Run: headless pygame with SDL's dummy video driver; simulated clock (each Clock.tick advances the game by its frame time, no real sleeping); random seed 0; keys injected as events and as key.get_pressed() state; mouse plan: one left click at the window centre at the start of phase 2, then a move to the lower-right quarter at the start of phase 3.
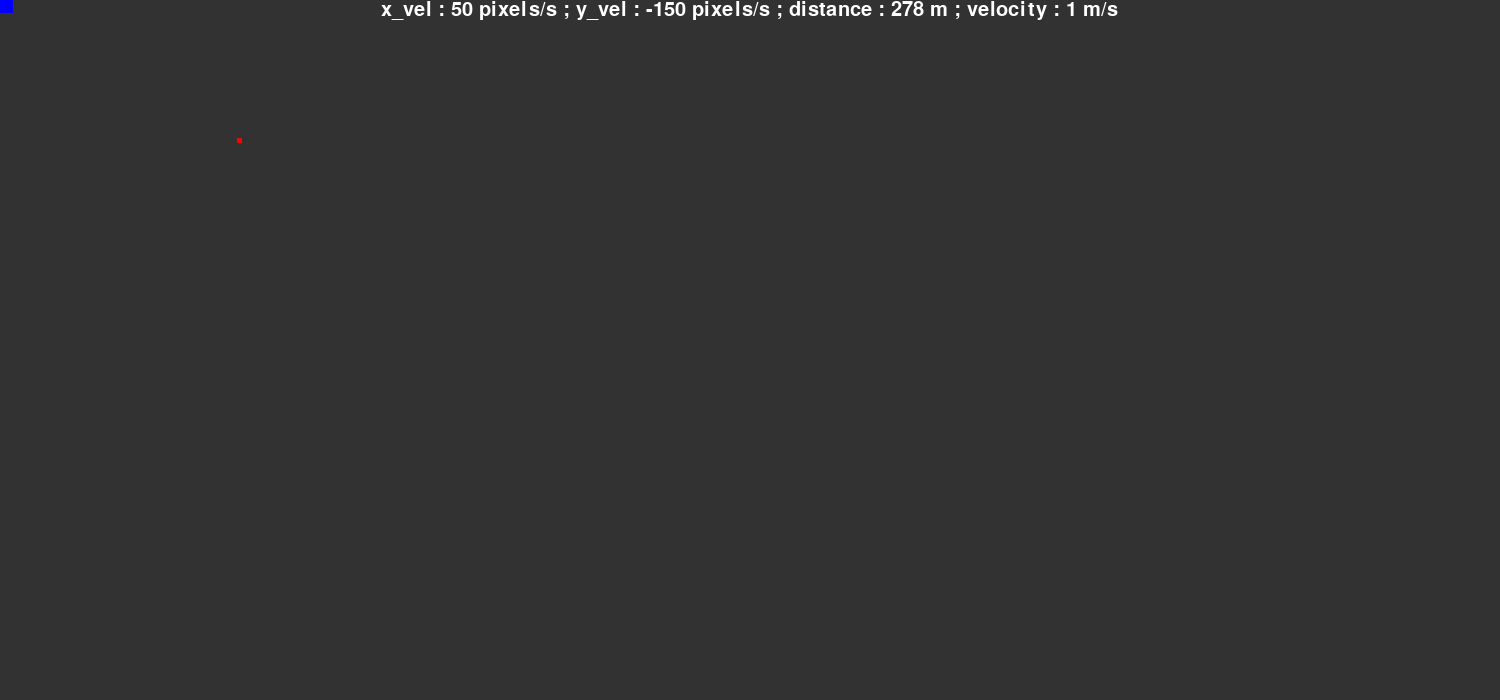
Frame 1 of 4 · flips 1–60 · no input
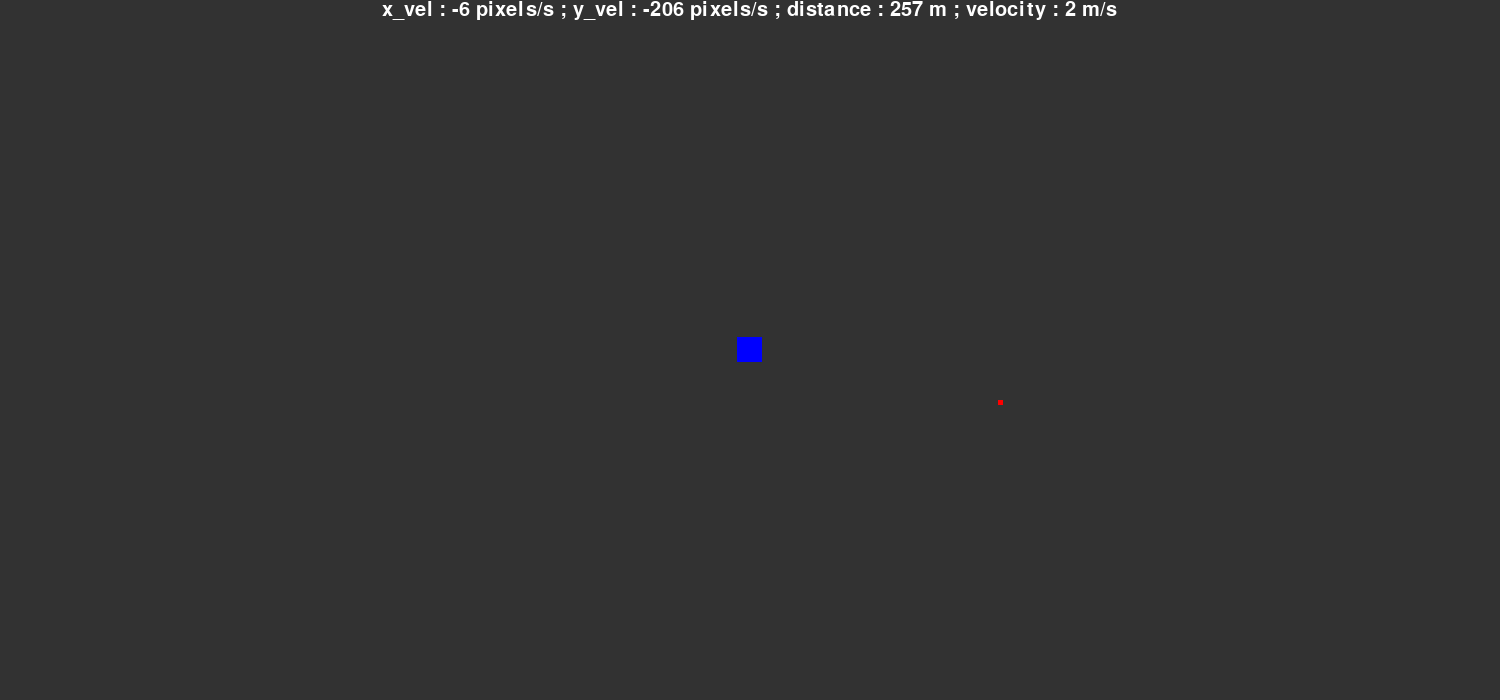
Frame 2 of 4 · flips 61–180 · clicked the window centre · tapped SPACE, RETURN · held RIGHT (→), D
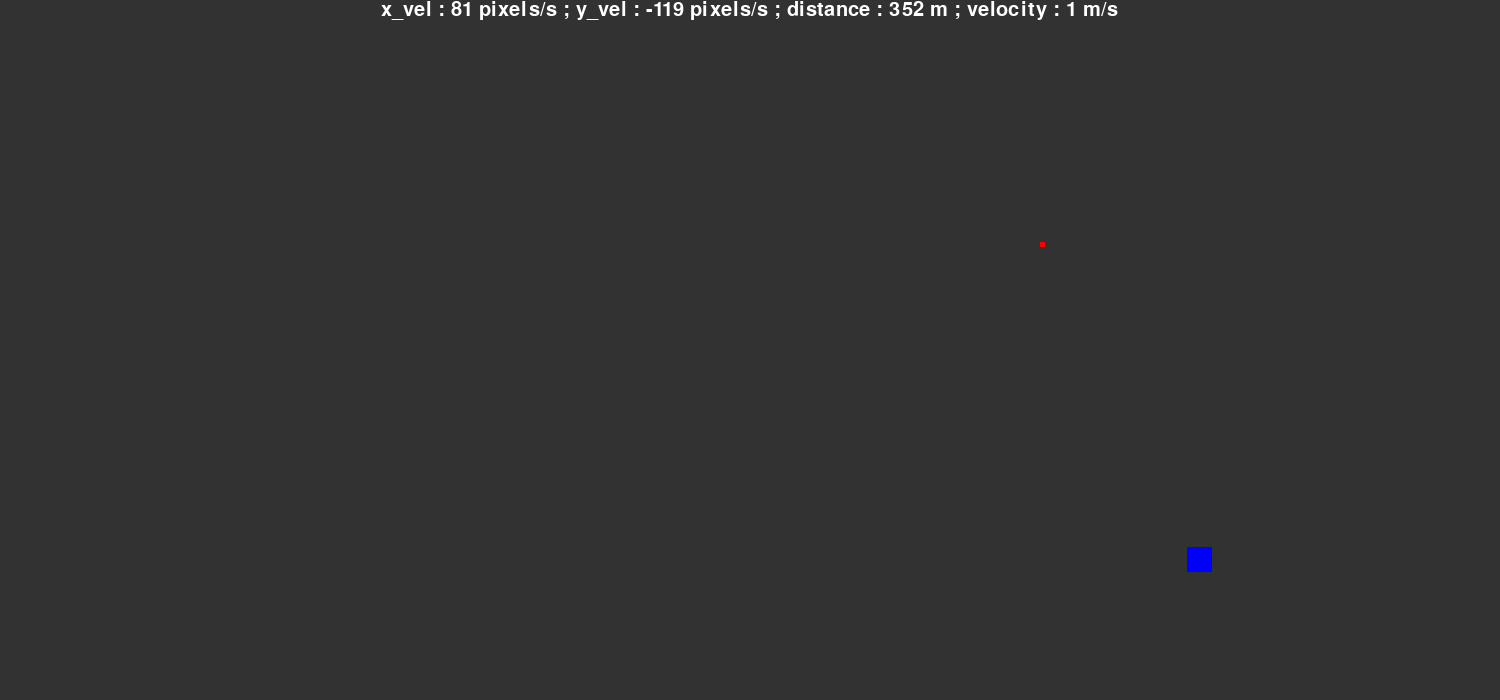
Frame 3 of 4 · flips 181–300 · moved the mouse to the lower-right quarter · held DOWN (↓), S
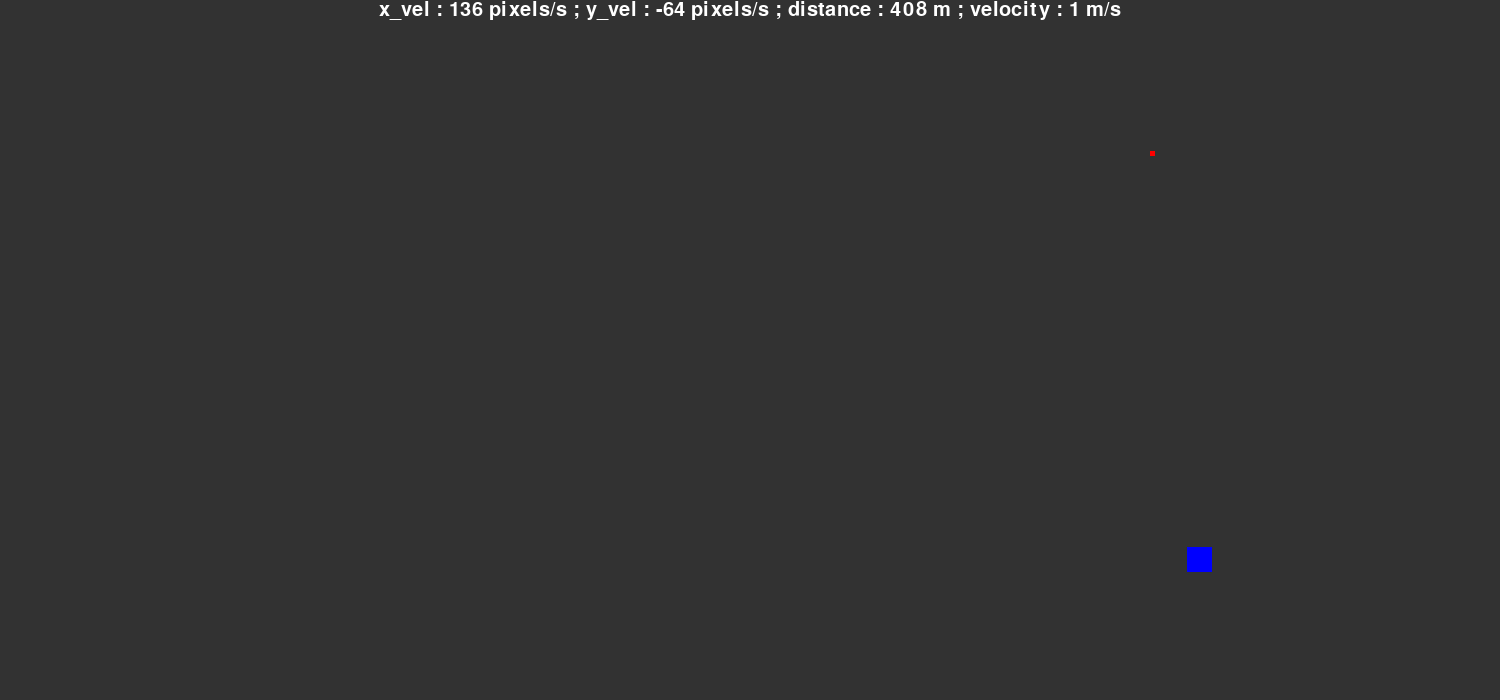
Frame 4 of 4 · flips 301–420 · held LEFT (←), A, UP (↑), W

The pygame program that drew these frames:

import pygame
pygame.font.init()

width, height = 1500, 700
fps = 120
xi, yi = 100, -100
x_vel, y_vel, vel = xi, yi, 0
counter = 0
collided = False
planet_mass = 100
star_mass = 12*(10**16)
G = 6.67 * 10 ** (-11)
R = 0
pos_x_list, pos_y_list = [], []

stats_font = pygame.font.SysFont("calibri", 30)

clock = pygame.time.Clock()

win = pygame.display.set_mode((width, height))

def get_distance(x2, y2, x1, y1):
    a = x2 - x1
    b = y2 - y1
    c = (a**2 + b**2)**0.5
    return c

class Planet:
    def __init__(self, x, y, w, h, mass):
        self.x = x
        self.y = y
        self.w = w
        self.h = h
        self.mass = mass
        self.Rect = None

    def draw(self):
        self.Rect = pygame.Rect(self.x, self.y, self.w, self.h)
        pygame.draw.rect(win, (255, 0, 0), self.Rect)

    def move_x(self, vel):
        self.x += vel

    def move_y(self, vel):
        self.y += vel

class Star(Planet):
    def draw(self):
        self.Rect = pygame.Rect(self.x, self.y, self.w, self.h)
        pygame.draw.rect(win, (0, 0, 255), self.Rect)

planet = Planet(pygame.mouse.get_pos()[0] + 200, pygame.mouse.get_pos()[1] + 200, 5, 5, planet_mass)

while True:

    for event in pygame.event.get():
        if event.type == pygame.QUIT:
            quit()
        #Resetting the variables 
        if event.type == pygame.KEYDOWN:
            if event.key == pygame.K_SPACE:
                collided = False
                planet.x, planet.y = pygame.mouse.get_pos()[0] + 200, pygame.mouse.get_pos()[1] + 200
                x_vel, y_vel = xi, yi
                vel = 0
                pos_x_list, pos_y_list = [], []

    clock.tick(fps)

    counter += 1

    #Filling the screen with color
    win.fill((50, 50, 50))

    #Making star class at mouse pos
    star = Star(pygame.mouse.get_pos()[0] - 12.5, pygame.mouse.get_pos()[1] - 12.5, 25, 25, star_mass)

    #Drawing planet and star
    if collided == False:
        planet.draw()
    star.draw()

    #Calculating distance, acceleration and force
    R = get_distance(star.x + star.w//2, star.y + star.h//2, planet.x + planet.w//2, planet.y + planet.h//2)
    force = G * star.mass * planet.mass / (R ** 2)
    accl_x = force / planet_mass
    accl_y = force / planet_mass

    #Calculating velocity
    pos_x_list.append(planet.x)
    pos_y_list.append(planet.y)
    if len(pos_x_list) > 3 and len(pos_y_list) > 3:
        pos_x_list.remove(pos_x_list[0])
        pos_y_list.remove(pos_y_list[0])
    if len(pos_x_list) >= 2 and len(pos_y_list) >= 2:
        vel = round(get_distance(pos_x_list[-1], pos_y_list[-1], pos_x_list[-2], pos_y_list[-2]))

    #Calculating sign convention of acceleration
    if (star.x + star.w/2) - (planet.x + planet.w/2) < 0:
        accl_x *= -1
    if (star.y + star.h/2) - (planet.y + planet.h/2) < 0:
        accl_y *= -1

    #Checking for collision
    if planet.Rect.colliderect(star.Rect):
        collided = True

    #Bouncing the planet off the walls
    if planet.x < -500:
        x_vel *= -1
    if planet.x > width + 500:
        x_vel *= -1
    if planet.y < -500:
        y_vel *= -1
    if planet.y > height + 500:
        y_vel *= -1

    #Adding acceleration to velocites on x and y axis per second
    x_vel += accl_x/fps
    y_vel += accl_y/fps

    #Moving the planet per second
    planet.move_x(x_vel/fps)
    planet.move_y(y_vel/fps)

    #Displaying statistics
    stats_text = stats_font.render((f"x_vel : {round(x_vel)} pixels/s ; y_vel : {round(y_vel)} pixels/s ; distance : {round(R)} m ; velocity : {vel} m/s"), 1, (255, 255, 255))
    win.blit(stats_text, (width/2 - stats_text.get_width()/2, 0))

    pygame.display.update()
